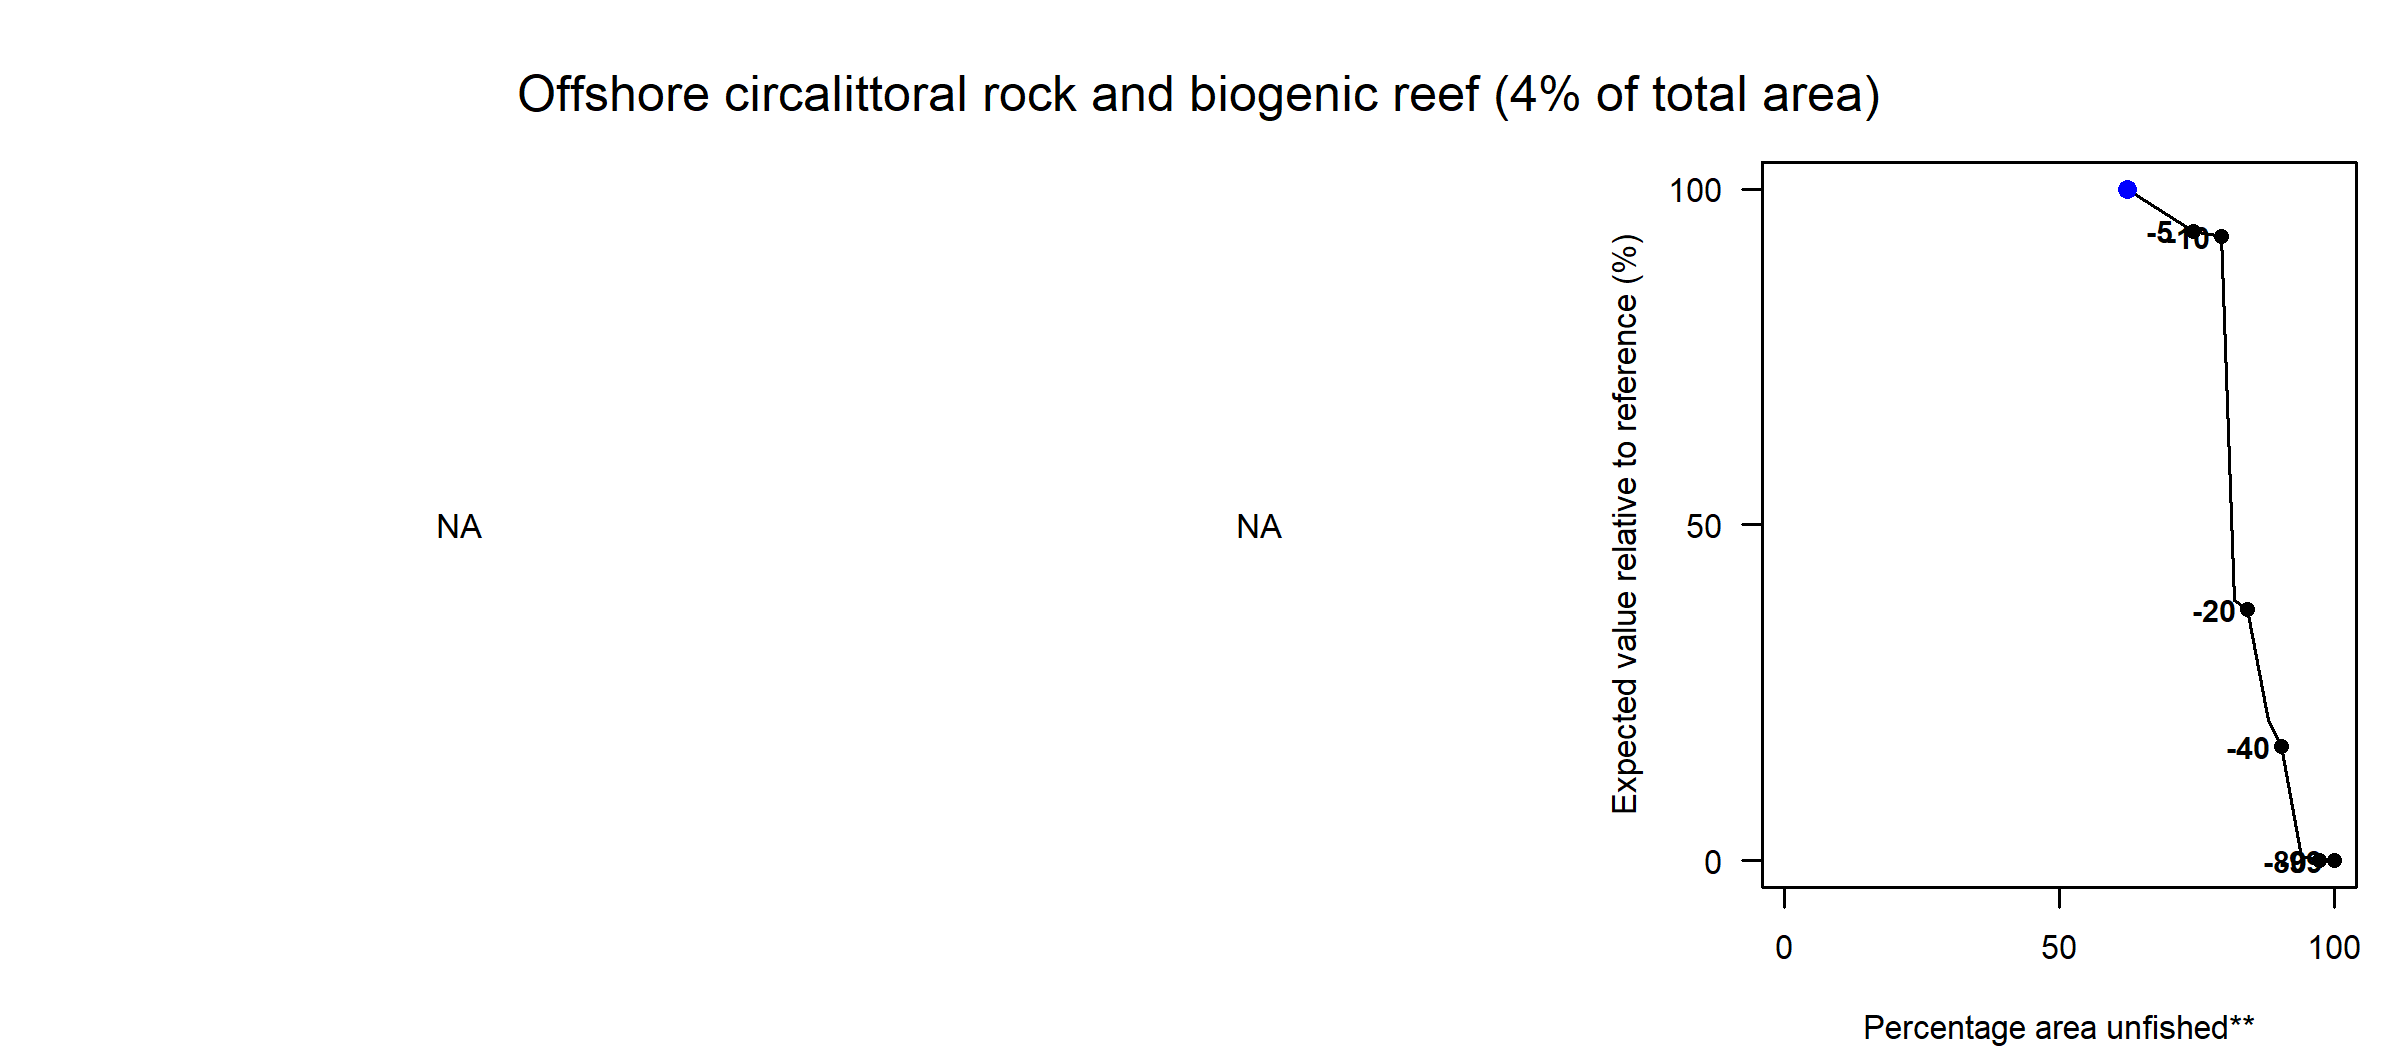

The table this chart was drawn from, first rows:
Effort reduction (%), PD impact, L1 impact, Unfished area (%), Decline in value (%), Decline in weight (%)
0, NA, NA, 62.42, 100, 100
5, NA, NA, 74.46, 93.77, 88.07
10, NA, NA, 79.41, 92.9, 79.44
15, NA, NA, 81.85, 38.72, 73.81
20, NA, NA, 84.24, 37.38, 65.68
30, NA, NA, 88.05, 20.93, 52.28
40, NA, NA, 90.34, 16.97, 39.15
60, NA, NA, 93.95, 0.59, 26.08
80, NA, NA, 97.19, 0, 5.71
99, NA, NA, 100, 0, 0.27
